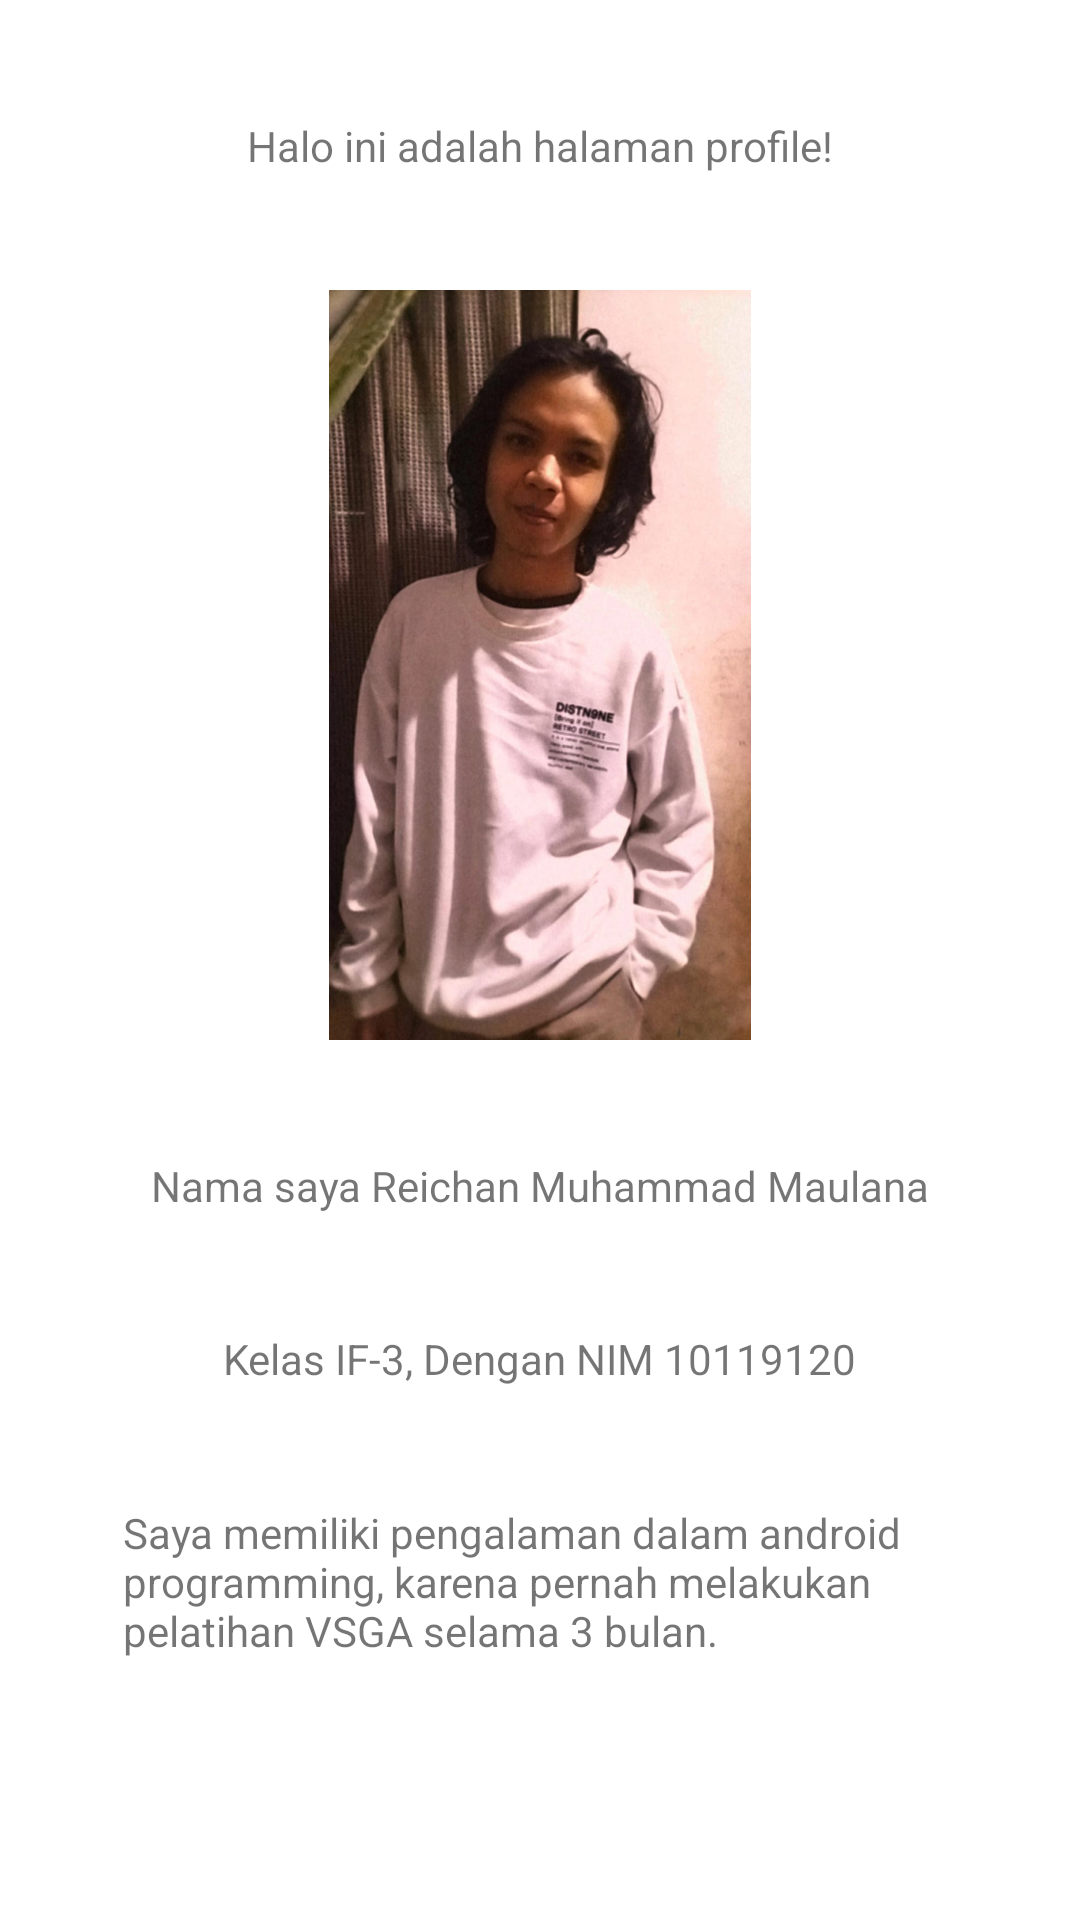

Layout XML and referenced resources for this Android screen:
<!-- AndroidManifest.xml: application theme Theme.TugasAKB10119120 -->
<!-- res/layout/activity_profile.xml -->
<?xml version="1.0" encoding="utf-8"?>
<androidx.constraintlayout.widget.ConstraintLayout xmlns:android="http://schemas.android.com/apk/res/android"
    xmlns:app="http://schemas.android.com/apk/res-auto"
    xmlns:tools="http://schemas.android.com/tools"
    android:layout_width="match_parent"
    android:layout_height="match_parent"
    tools:context=".ProfileActivity">

    <ImageView
        android:id="@+id/logo_id"
        android:layout_width="250dp"
        android:layout_height="250dp"
        android:layout_centerInParent="true"
        android:src="@drawable/photo_ofme"
        app:layout_constraintBottom_toTopOf="@+id/textView3"
        app:layout_constraintEnd_toEndOf="parent"
        app:layout_constraintHorizontal_bias="0.5"
        app:layout_constraintStart_toStartOf="parent"
        app:layout_constraintTop_toBottomOf="@+id/textView2" />

    <TextView
        android:id="@+id/textView2"
        android:layout_width="wrap_content"
        android:layout_height="wrap_content"
        android:text="Halo ini adalah halaman profile!"
        app:layout_constraintBottom_toTopOf="@+id/logo_id"
        app:layout_constraintEnd_toEndOf="parent"
        app:layout_constraintHorizontal_bias="0.5"
        app:layout_constraintStart_toStartOf="parent"
        app:layout_constraintTop_toTopOf="parent"
        app:layout_constraintVertical_bias="0.078" />

    <TextView
        android:id="@+id/textView3"
        android:layout_width="wrap_content"
        android:layout_height="wrap_content"
        android:text="Nama saya Reichan Muhammad Maulana"
        app:layout_constraintBottom_toTopOf="@+id/textView4"
        app:layout_constraintEnd_toEndOf="parent"
        app:layout_constraintStart_toStartOf="parent"
        app:layout_constraintTop_toBottomOf="@+id/logo_id" />

    <TextView
        android:id="@+id/textView5"
        android:layout_width="300dp"
        android:layout_height="100dp"
        android:text="Saya memiliki pengalaman dalam android programming, karena pernah melakukan pelatihan VSGA selama 3 bulan."
        app:layout_constraintBottom_toBottomOf="parent"
        app:layout_constraintEnd_toEndOf="parent"
        app:layout_constraintHorizontal_bias="0.684"
        app:layout_constraintStart_toStartOf="parent"
        app:layout_constraintTop_toBottomOf="@+id/textView4" />

    <TextView
        android:id="@+id/textView4"
        android:layout_width="wrap_content"
        android:layout_height="wrap_content"
        android:text="Kelas IF-3, Dengan NIM 10119120"
        app:layout_constraintBottom_toTopOf="@+id/textView5"
        app:layout_constraintEnd_toEndOf="parent"
        app:layout_constraintStart_toStartOf="parent"
        app:layout_constraintTop_toBottomOf="@+id/textView3" />

</androidx.constraintlayout.widget.ConstraintLayout>
<!-- resources referenced by this layout -->
<resources>
  <!-- drawable photo_ofme: jpeg bitmap (drawable-v24, 103510 bytes) -->
  <style name="Theme.TugasAKB10119120" parent="Theme.MaterialComponents.DayNight.DarkActionBar">
          
          <item name="colorPrimary">@color/light_brown</item>
          <item name="colorPrimaryVariant">@color/purple_700</item>
          <item name="colorOnPrimary">@color/white</item>
          
          <item name="colorSecondary">@color/teal_200</item>
          <item name="colorSecondaryVariant">@color/teal_700</item>
          <item name="colorOnSecondary">@color/black</item>
          
          <item name="android:statusBarColor" tools:targetApi="l">?attr/colorPrimaryVariant</item>
          
      </style>
  <color name="light_brown">#F7CB86</color>
  <color name="purple_700">#FF3700B3</color>
  <color name="white">#FFFFFFFF</color>
  <color name="teal_200">#FF03DAC5</color>
  <color name="teal_700">#FF018786</color>
  <color name="black">#FF000000</color>
</resources>
